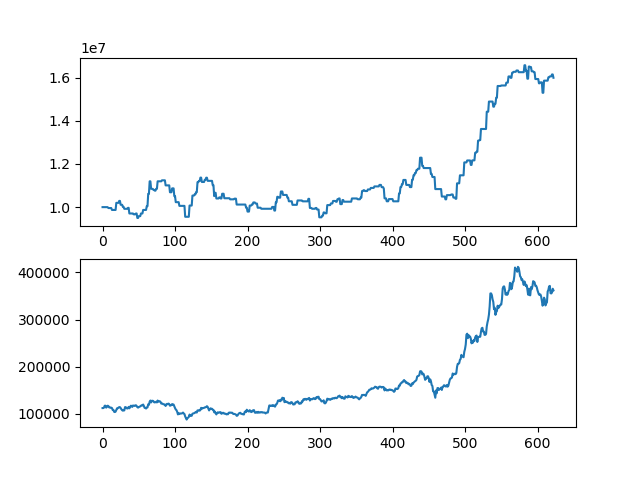

The table this chart was drawn from, first rows:
asset, close
10000000, 112000
10000000, 112000
10000000, 113000
10000000, 117000
10000000, 117000
10000000, 113000
10000000, 114500
10000000, 117000
9957500, 116500
9957500, 113500
9957500, 113500
9957500, 112500
9957500, 113000
9869500, 112000
9869500, 108000
9869500, 108000
9869500, 104000
9869500, 103500
9869500, 104500
10198500, 108000
10198500, 111500
10198500, 111500
10198500, 113000
10288500, 114000
10288500, 114000
10108500, 112000
10108500, 109500
10108500, 107500
10014500, 106500
10014500, 108000
9922500, 107000
9922500, 114000
9922500, 114000
9922500, 112000
9922500, 111000
9967000, 111500
9967000, 114500
9706000, 111500
9706000, 114000
9706000, 117000
9706000, 116500
9706000, 114500
9706000, 117500
9665000, 117000
9665000, 116500
9665000, 117500
9706000, 118000
9706000, 116500
9498500, 114000
9498500, 113000
9582500, 114000
9582500, 115000
9582500, 115500
9705500, 117000
9705500, 118000
9705500, 117500
9869500, 119500
9869500, 116500
9869500, 112500
9869500, 112500
... 563 more rows
